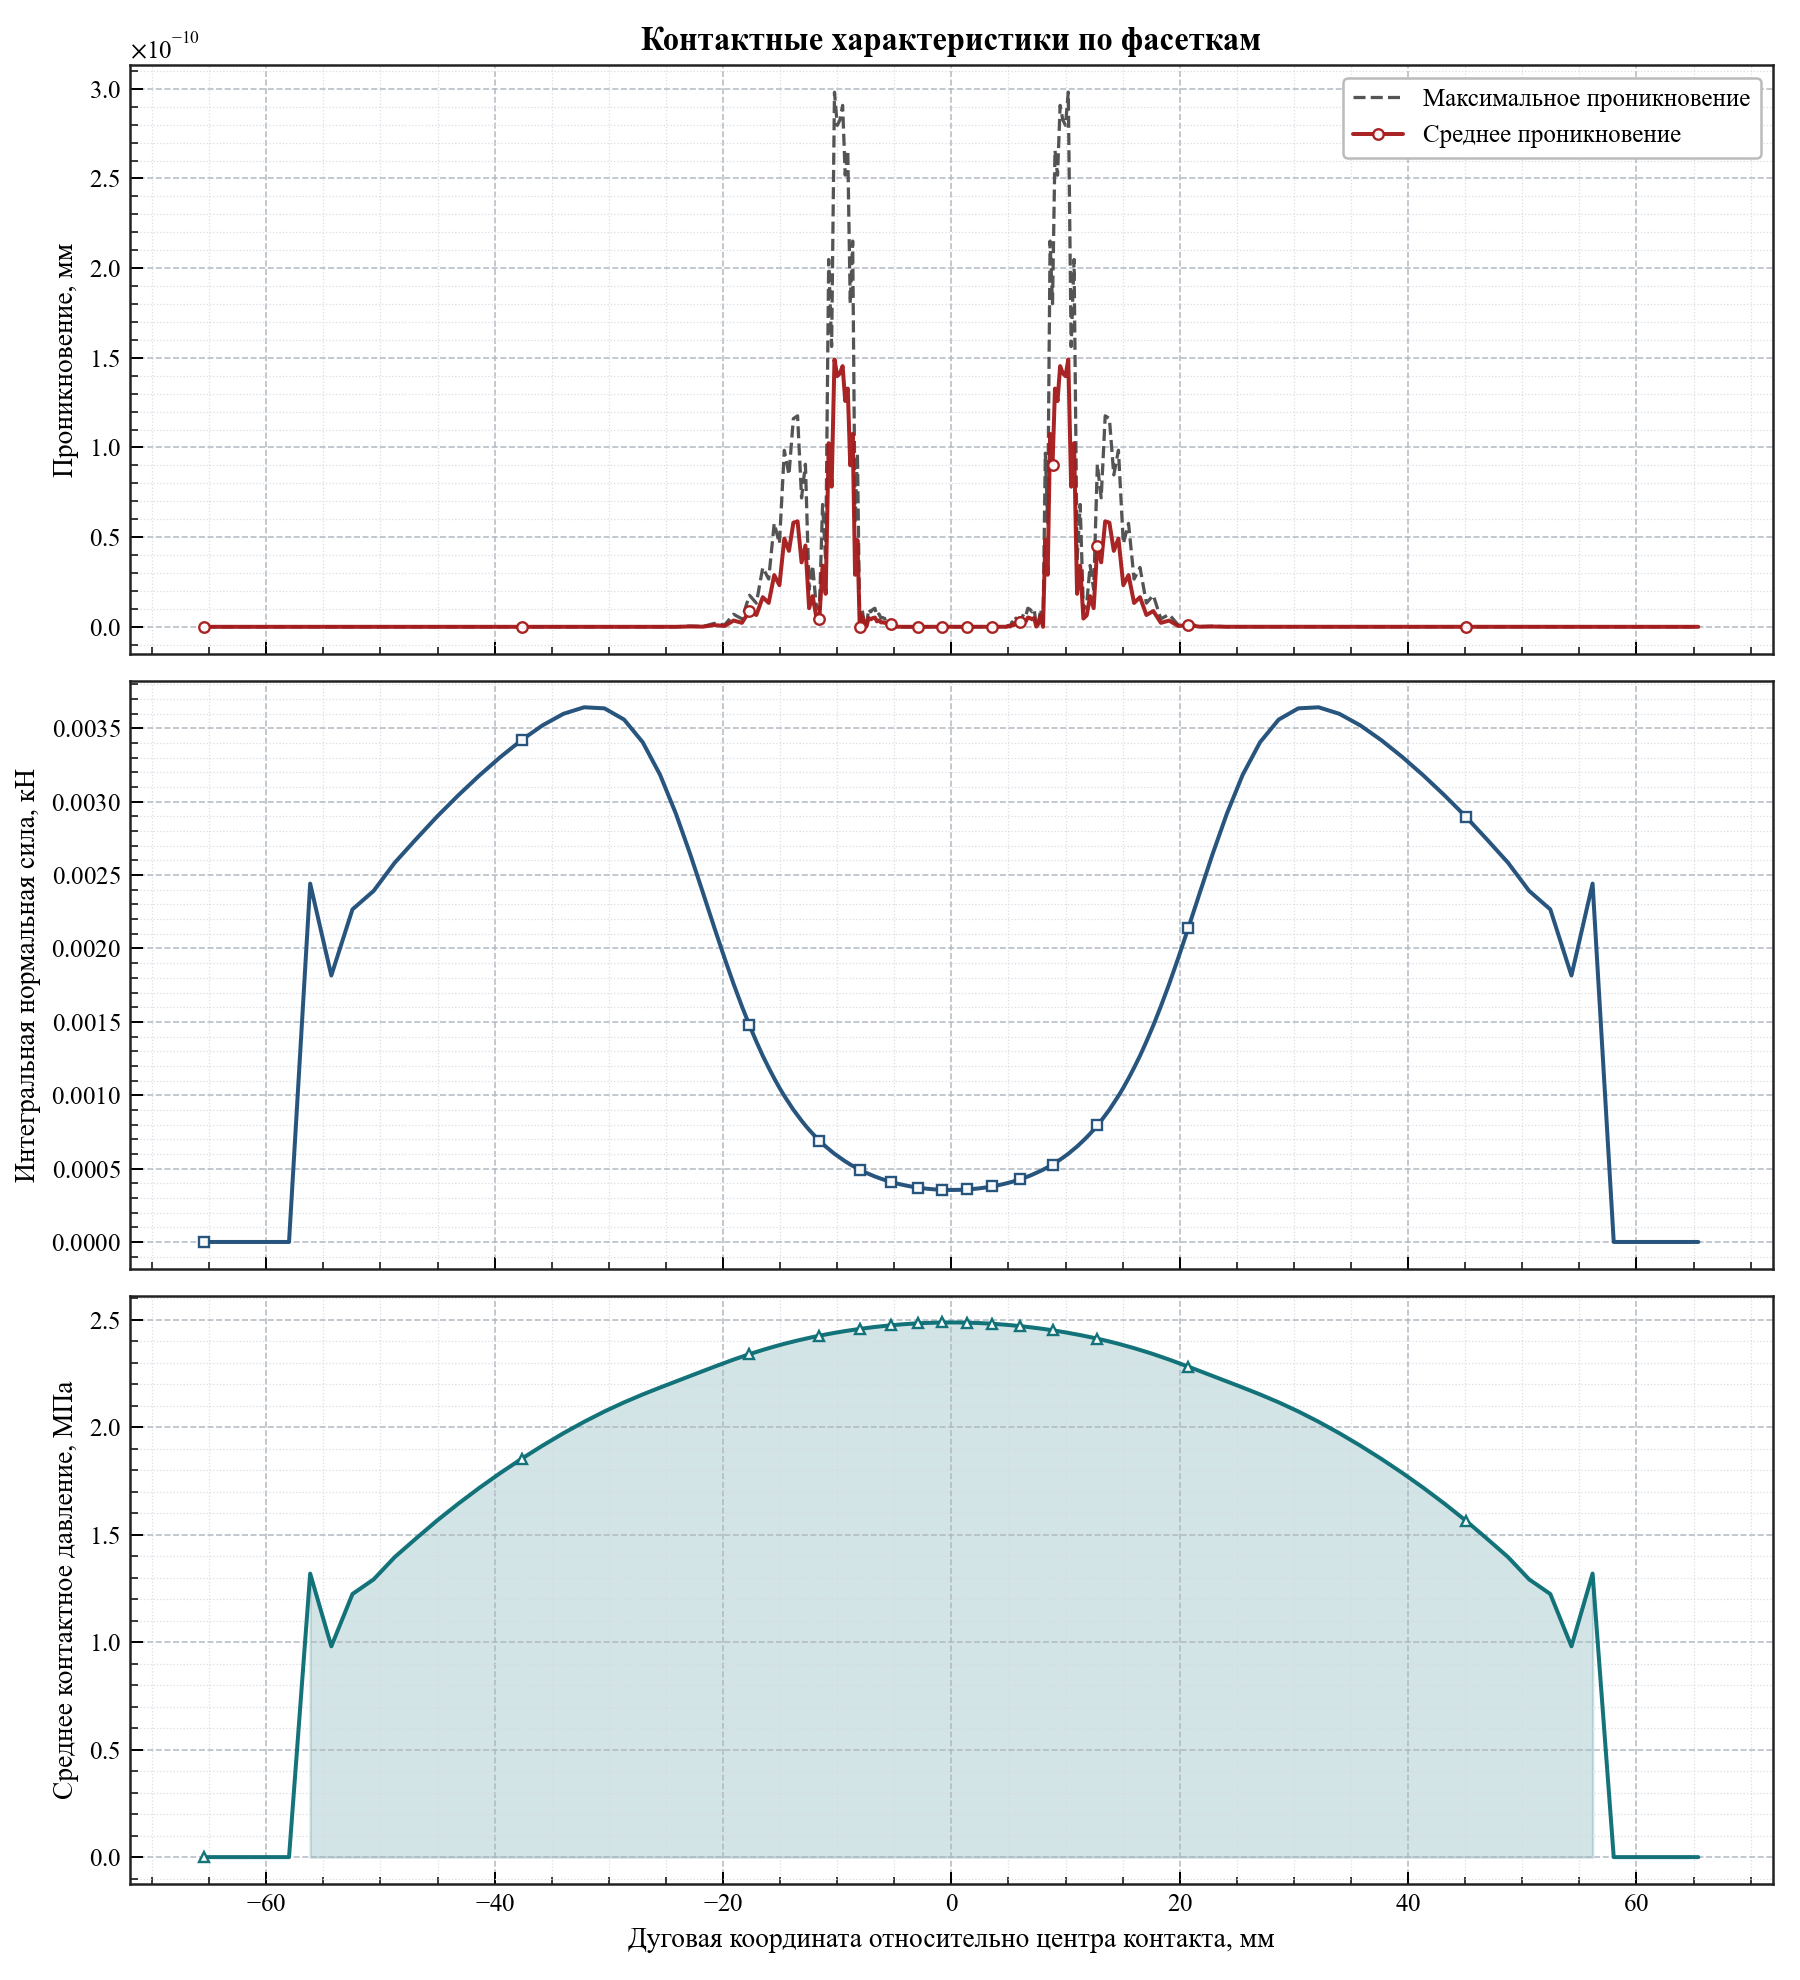

Source data for this figure (header and first rows):
arc_coordinate, relative_angle_deg, active, facet_length, active_length, average_penetration, maximum_penetration, integrated_normal_force_kn, average_pressure_mpa
-65.42, -12.49, 0, 1.852, 0.0, 0.0, 0.0, 0.0, 0.0
-63.56, -12.14, 0, 1.852, 0.0, 0.0, 0.0, 0.0, 0.0
-61.71, -11.79, 0, 1.852, 0.0, 0.0, 0.0, 0.0, 0.0
-59.86, -11.43, 0, 1.852, 0.0, 0.0, 0.0, 0.0, 0.0
-58.01, -11.08, 0, 1.852, 0.0, 0.0, 0.0, 0.0, 0.0
-56.16, -10.73, 1, 1.852, 1.852, 2.8421709430404004e-14, 5.684341886080802e-14, 0.002442, 1.319
-54.3, -10.37, 1, 1.852, 1.852, 2.842170943040401e-14, 5.684341886080802e-14, 0.001816, 0.9805
-52.45, -10.02, 1, 1.852, 1.852, 2.8421709430404004e-14, 5.684341886080802e-14, 0.002266, 1.224
-50.6, -9.664, 1, 1.852, 1.852, 2.842170943040401e-14, 5.684341886080802e-14, 0.002392, 1.292
-48.75, -9.31, 1, 1.852, 1.852, 0.0, 0.0, 0.002585, 1.396
-46.9, -8.957, 1, 1.852, 1.852, 0.0, 0.0, 0.002744, 1.482
-45.05, -8.603, 1, 1.852, 1.852, 0.0, 0.0, 0.002899, 1.566
-43.19, -8.25, 1, 1.851, 1.851, 0.0, 0.0, 0.003043, 1.644
-41.34, -7.896, 1, 1.851, 1.851, 2.8421709430404004e-14, 5.684341886080802e-14, 0.003179, 1.718
-39.49, -7.543, 1, 1.849, 1.849, 0.0, 0.0, 0.003305, 1.787
-37.65, -7.19, 1, 1.846, 1.846, 2.842170943040401e-14, 5.684341886080802e-14, 0.00342, 1.853
-35.8, -6.838, 1, 1.839, 1.839, 0.0, 0.0, 0.003521, 1.914
-33.97, -6.488, 1, 1.825, 1.825, 0.0, 0.0, 0.003599, 1.972
-32.16, -6.142, 1, 1.799, 1.799, 0.0, 0.0, 0.003644, 2.025
-30.38, -5.803, 1, 1.754, 1.754, 0.0, 0.0, 0.003636, 2.073
-28.66, -5.474, 1, 1.683, 1.683, 2.842170943040401e-14, 5.684341886080802e-14, 0.00356, 2.115
-27.03, -5.163, 1, 1.582, 1.582, 0.0, 0.0, 0.003405, 2.152
-25.51, -4.872, 1, 1.457, 1.457, 2.842170943040401e-14, 5.684341886080802e-14, 0.003183, 2.184
-24.12, -4.607, 1, 1.319, 1.319, 0.0, 0.0, 0.002918, 2.213
-22.87, -4.369, 1, 1.181, 1.181, 1.9895196601282808e-13, 3.979039320256561e-13, 0.002643, 2.238
-21.76, -4.155, 1, 1.053, 1.053, 8.526512829121202e-14, 1.7053025658242404e-13, 0.00238, 2.261
-20.76, -3.965, 1, 0.9391, 0.9391, 9.663381206337363e-13, 1.9326762412674725e-12, 0.002142, 2.281
-19.87, -3.795, 1, 0.8419, 0.8419, 4.831690603168681e-13, 9.663381206337363e-13, 0.001936, 2.299
-19.07, -3.642, 1, 0.7594, 0.7594, 3.495870259939693e-12, 6.991740519879386e-12, 0.001757, 2.314
-18.35, -3.504, 1, 0.6898, 0.6898, 2.2168933355715126e-12, 4.433786671143025e-12, 0.001606, 2.328
-17.69, -3.378, 1, 0.6308, 0.6308, 8.810729923425242e-12, 1.7621459846850485e-11, 0.001476, 2.34
-17.08, -3.262, 1, 0.5811, 0.5811, 6.5938365878537305e-12, 1.318767317570746e-11, 0.001366, 2.35
-16.52, -3.155, 1, 0.5379, 0.5379, 1.651301317906473e-11, 3.3026026358129457e-11, 0.001269, 2.359
-16, -3.056, 1, 0.5015, 0.5015, 1.332978172285948e-11, 2.665956344571896e-11, 0.001187, 2.368
-15.51, -2.963, 1, 0.4694, 0.4694, 2.8848035071860068e-11, 5.7696070143720135e-11, 0.001115, 2.375
-15.06, -2.876, 1, 0.4413, 0.4413, 2.3220536604640074e-11, 4.644107320928015e-11, 0.001051, 2.382
-14.63, -2.794, 1, 0.4168, 0.4168, 4.919797902402933e-11, 9.839595804805867e-11, 0.0009952, 2.388
-14.22, -2.717, 1, 0.3955, 0.3955, 4.234834705130197e-11, 8.469669410260394e-11, 0.0009466, 2.393
-13.84, -2.643, 1, 0.3758, 0.3758, 5.803713065688499e-11, 1.1607426131376997e-10, 0.0009012, 2.398
-13.47, -2.573, 1, 0.359, 0.359, 5.88329385209363e-11, 1.176658770418726e-10, 0.0008627, 2.403
-13.12, -2.506, 1, 0.3432, 0.3432, 3.5925040720030665e-11, 7.185008144006133e-11, 0.0008263, 2.407
-12.78, -2.442, 1, 0.3292, 0.3292, 4.533262654149439e-11, 9.066525308298878e-11, 0.0007938, 2.412
-12.46, -2.38, 1, 0.3166, 0.3166, 1.0402345651527867e-11, 2.0804691303055733e-11, 0.0007646, 2.415
-12.15, -2.321, 1, 0.3051, 0.3051, 1.7109869077103212e-11, 3.4219738154206425e-11, 0.0007379, 2.419
-11.85, -2.263, 1, 0.2946, 0.2946, 6.30961949354969e-12, 1.261923898709938e-11, 0.0007135, 2.422
-11.56, -2.208, 1, 0.285, 0.285, 4.632738637155853e-12, 9.265477274311706e-12, 0.0006912, 2.425
-11.28, -2.154, 1, 0.2759, 0.2759, 3.410605131648481e-11, 6.821210263296962e-11, 0.0006701, 2.428
-11.01, -2.102, 1, 0.2676, 0.2676, 1.8388846001471393e-11, 3.6777692002942786e-11, 0.0006505, 2.431
-10.74, -2.052, 1, 0.2602, 0.2602, 1.0240341907774563e-10, 2.0480683815549128e-10, 0.0006332, 2.434
-10.49, -2.003, 1, 0.2534, 0.2534, 7.815970093361102e-11, 1.5631940186722204e-10, 0.0006173, 2.436
-10.24, -1.955, 1, 0.2463, 0.2463, 1.4904344425303861e-10, 2.9808688850607723e-10, 0.0006007, 2.439
-9.994, -1.909, 1, 0.2407, 0.2407, 1.3980638868815729e-10, 2.796127773763146e-10, 0.0005874, 2.441
-9.757, -1.863, 1, 0.2348, 0.2348, 1.4136958270682953e-10, 2.8273916541365907e-10, 0.0005735, 2.443
-9.525, -1.819, 1, 0.2296, 0.2296, 1.453770437365165e-10, 2.90754087473033e-10, 0.0005614, 2.445
-9.298, -1.776, 1, 0.2245, 0.2245, 1.2593659448612016e-10, 2.518731889722403e-10, 0.0005493, 2.447
-9.075, -1.733, 1, 0.2201, 0.2201, 1.3284306987770833e-10, 2.6568613975541666e-10, 0.000539, 2.449
-8.858, -1.692, 1, 0.2154, 0.2154, 9.00683971849503e-11, 1.801367943699006e-10, 0.0005278, 2.451
-8.644, -1.651, 1, 0.2116, 0.2116, 1.0754774848464876e-10, 2.1509549696929753e-10, 0.0005188, 2.452
-8.435, -1.611, 1, 0.2075, 0.2075, 2.9018565328442488e-11, 5.803713065688498e-11, 0.0005092, 2.454
-8.229, -1.572, 1, 0.2038, 0.2038, 4.8402171159978025e-11, 9.680434231995605e-11, 0.0005005, 2.456
... 162 more rows
